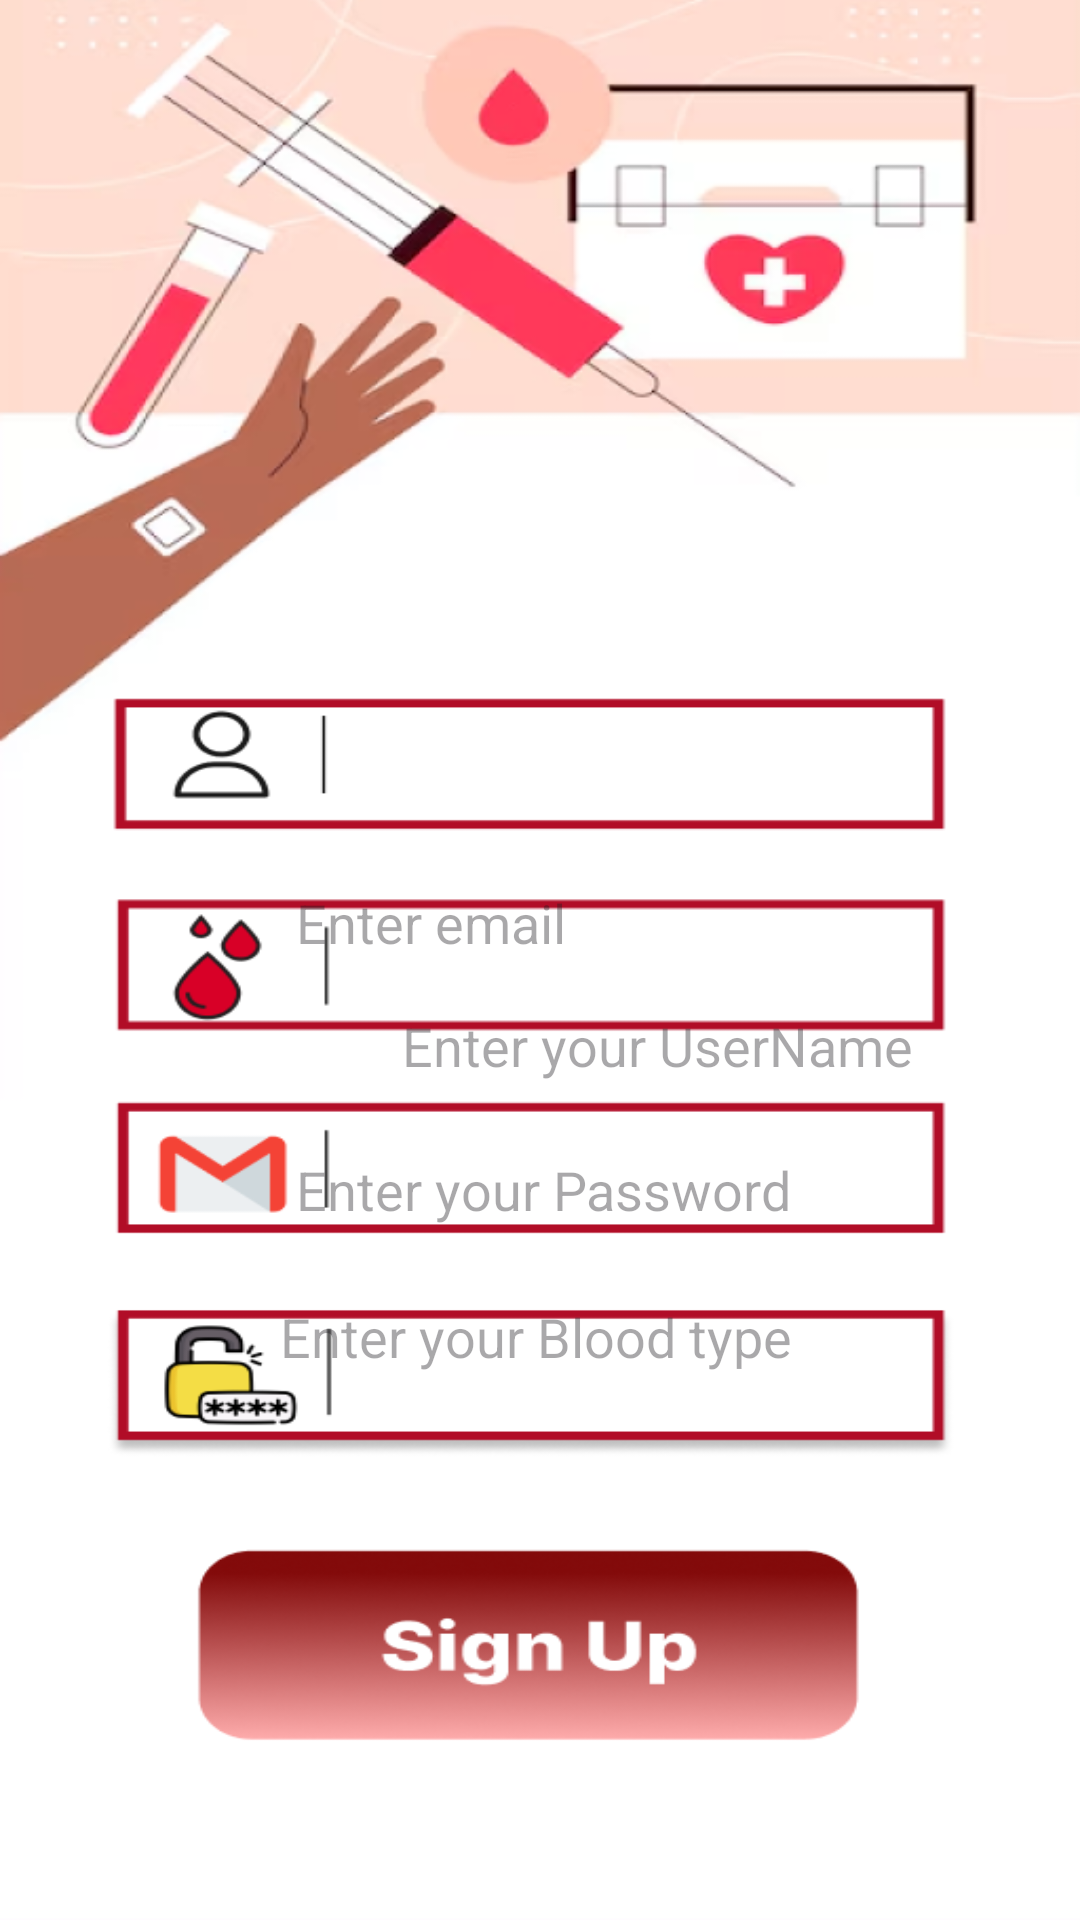

The Android layout XML behind this screen, and the referenced resources:
<!-- AndroidManifest.xml: application theme Theme.BloodDonationActivity -->
<!-- res/layout/activity_signup.xml -->
<?xml version="1.0" encoding="utf-8"?>
<androidx.constraintlayout.widget.ConstraintLayout xmlns:android="http://schemas.android.com/apk/res/android"
    xmlns:app="http://schemas.android.com/apk/res-auto"
    xmlns:tools="http://schemas.android.com/tools"
    android:id="@+id/main"
    android:layout_width="match_parent"
    android:layout_height="match_parent"
    tools:context=".ui.activity.SignupActivity"
    android:background="@drawable/signup">

    <EditText
        android:id="@+id/signupEmail"
        android:layout_width="218dp"
        android:layout_height="41dp"
        android:layout_marginBottom="48dp"
        android:background="@android:color/transparent"
        android:ems="10"
        android:hint="Enter email"
        android:inputType="text"
        app:layout_constraintBottom_toTopOf="@+id/signupPassword"
        app:layout_constraintEnd_toEndOf="parent"
        app:layout_constraintHorizontal_bias="0.694"
        app:layout_constraintStart_toStartOf="parent" />

    <EditText
        android:id="@+id/signupBloodType"
        android:layout_width="218dp"
        android:layout_height="41dp"
        android:layout_marginTop="56dp"
        android:background="@android:color/transparent"
        android:ems="10"
        android:hint="Enter your Blood type"
        android:inputType="text"
        app:layout_constraintEnd_toEndOf="parent"
        app:layout_constraintHorizontal_bias="0.658"
        app:layout_constraintStart_toStartOf="parent"
        app:layout_constraintTop_toBottomOf="@+id/signupUsername" />

    <EditText
        android:id="@+id/signupUsername"
        android:layout_width="218dp"
        android:layout_height="41dp"
        android:layout_marginStart="134dp"
        android:layout_marginTop="328dp"
        android:layout_marginEnd="59dp"
        android:background="@android:color/transparent"
        android:ems="10"
        android:hint="Enter your UserName"
        android:inputType="text"
        app:layout_constraintEnd_toEndOf="parent"
        app:layout_constraintHorizontal_bias="0.0"
        app:layout_constraintStart_toStartOf="parent"
        app:layout_constraintTop_toTopOf="parent" />

    <EditText
        android:id="@+id/signupPassword"
        android:layout_width="218dp"
        android:layout_height="41dp"
        android:layout_marginBottom="88dp"
        android:background="@android:color/transparent"
        android:ems="10"
        android:hint="Enter your Password"
        android:inputType="text"
        app:layout_constraintBottom_toTopOf="@+id/signupButton"
        app:layout_constraintEnd_toEndOf="parent"
        app:layout_constraintHorizontal_bias="0.694"
        app:layout_constraintStart_toStartOf="parent" />

    <Button
        android:id="@+id/signupButton"
        android:layout_width="219dp"
        android:layout_height="67dp"

        android:layout_marginBottom="68dp"
        android:background="@android:color/transparent"
        app:layout_constraintBottom_toBottomOf="parent"
        app:layout_constraintEnd_toEndOf="parent"
        app:layout_constraintStart_toStartOf="parent" />


</androidx.constraintlayout.widget.ConstraintLayout>
<!-- resources referenced by this layout -->
<resources>
  <!-- drawable signup: png bitmap (drawable, 144855 bytes) -->
  <style name="Theme.BloodDonationActivity" parent="Base.Theme.BloodDonationActivity" />
  <style name="Base.Theme.BloodDonationActivity" parent="Theme.Material3.DayNight.NoActionBar">
          
          
      </style>
</resources>
